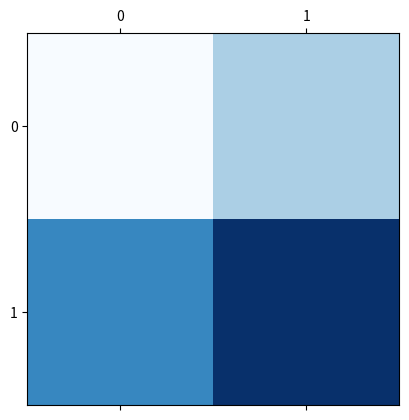
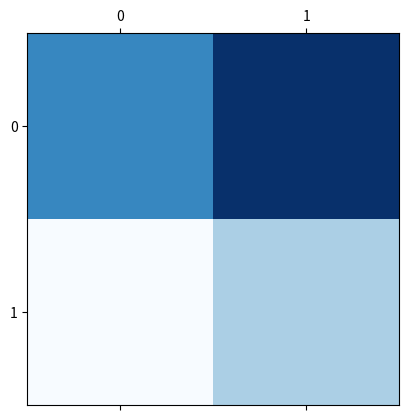

The script that saved these images, in order:
# -*- coding: utf-8 -*-
# [redacted]
# @Time    : 2021/7/1 16:56
# @Function:
# 
import numpy as np
import matplotlib.pyplot as plt

data = np.array([[1, 2], [3, 4]])
plt.matshow(data, cmap=plt.cm.Blues)

rng = np.random.RandomState(0)
print(data.shape[0])
print(data.shape[1])
row_idx = rng.permutation(data.shape[0])
col_idx = rng.permutation(data.shape[1])
data = data[row_idx][:, col_idx]
plt.matshow(data, cmap=plt.cm.Blues)

plt.show()
